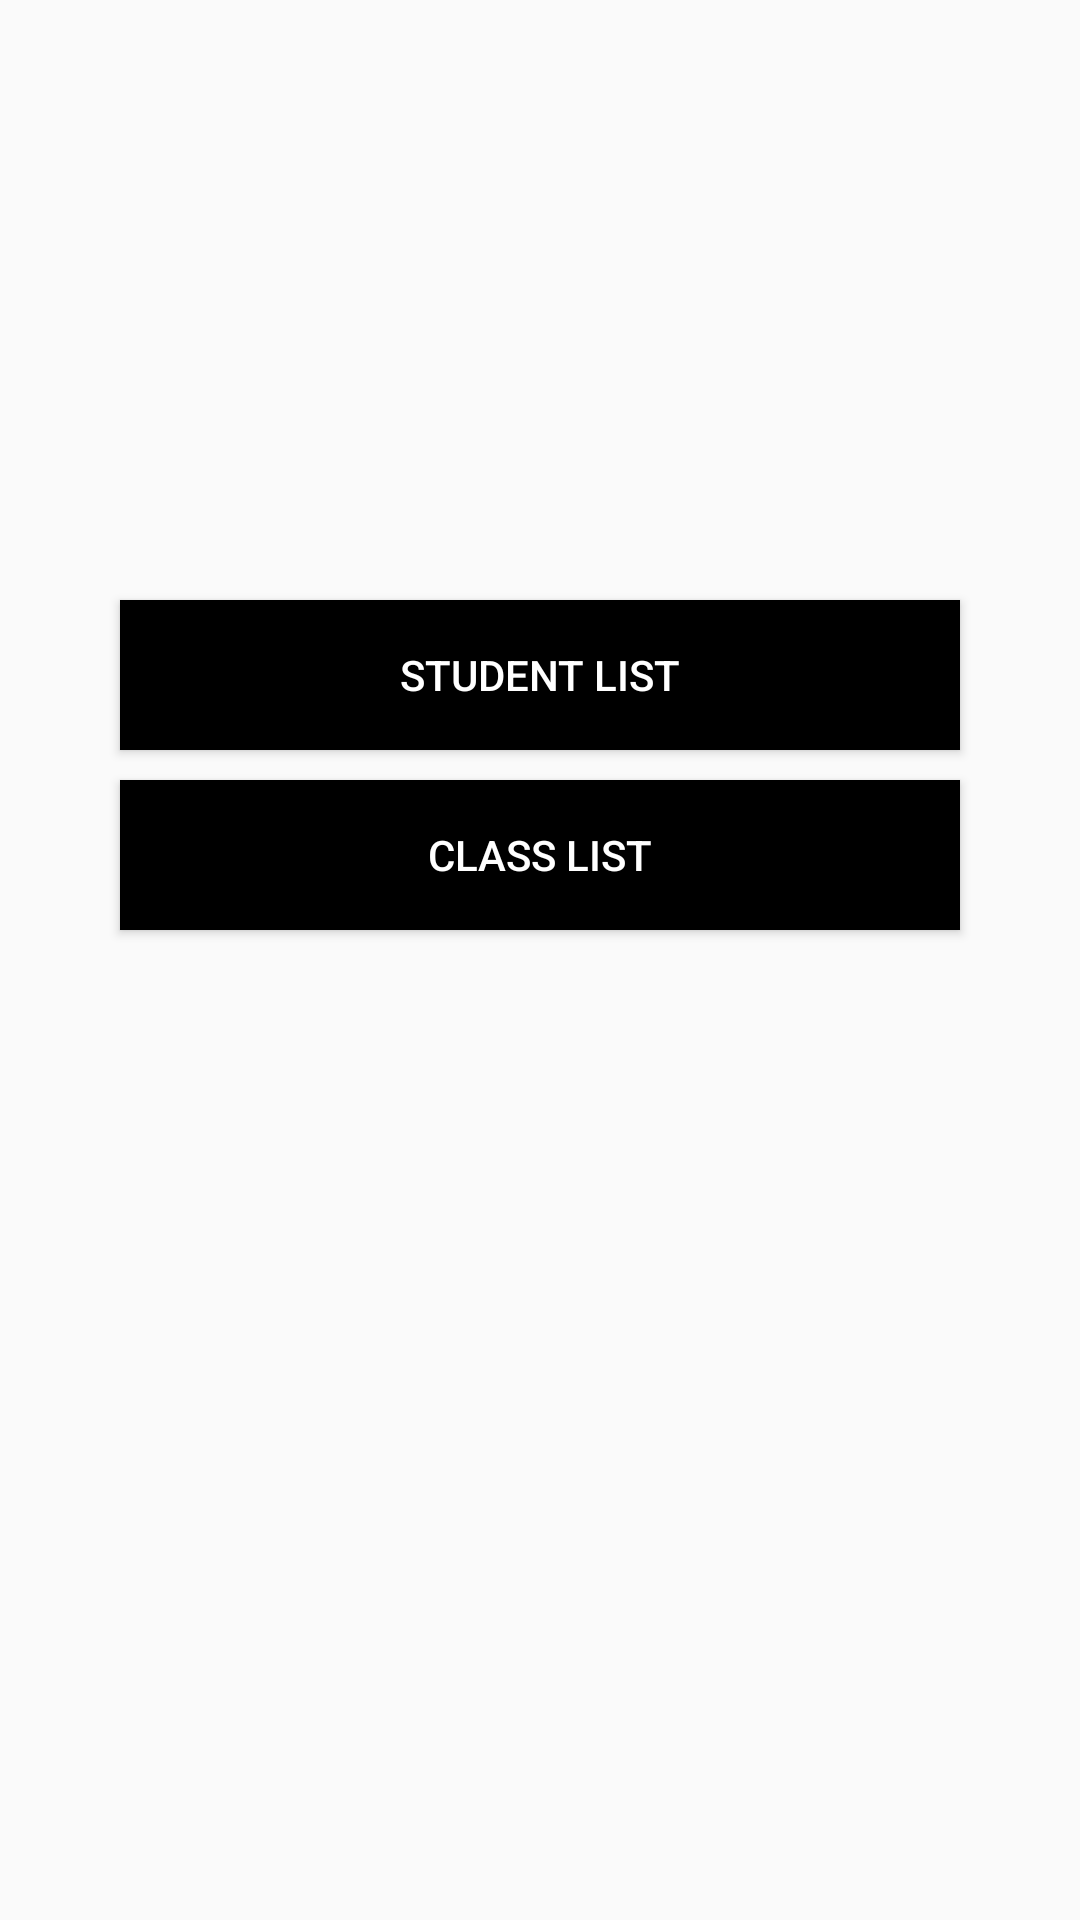

Layout XML and referenced resources for this Android screen:
<!-- AndroidManifest.xml: application theme Theme.Design.Light.NoActionBar -->
<!-- res/layout/activity_main.xml -->
<?xml version="1.0" encoding="utf-8"?>
<RelativeLayout xmlns:android="http://schemas.android.com/apk/res/android"
    xmlns:tools="http://schemas.android.com/tools"
    android:layout_width="match_parent"
    android:layout_height="match_parent"
    tools:context=".MainActivity">

    <Button
        android:id="@+id/buttonStudents"
        android:layout_width="match_parent"
        android:layout_height="50dp"
        android:layout_marginHorizontal="40dp"
        android:layout_marginTop="200dp"
        android:background="@color/black"
        android:text="Student list"
        android:textColor="@color/white" />

    <Button
        android:id="@+id/buttonClasses"
        android:layout_width="match_parent"
        android:layout_height="50dp"
        android:layout_marginHorizontal="40dp"
        android:layout_marginTop="260dp"
        android:background="@color/black"
        android:text="Class list"
        android:textColor="@color/white" />

</RelativeLayout>
<!-- resources referenced by this layout -->
<resources>

  <!-- not gathered from this repository: default colours our renderer supplied (Android Studio template values) -->
  <color name="black">#FF000000</color>
  <color name="white">#FFFFFFFF</color>
</resources>
